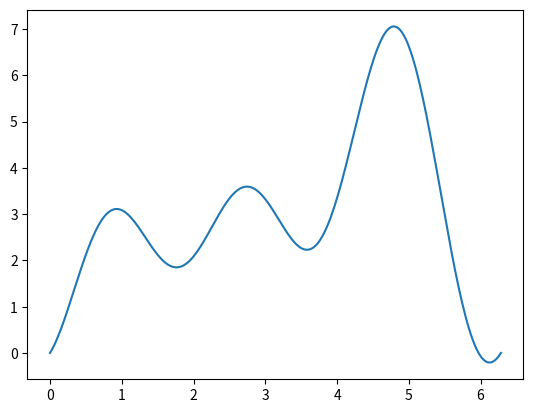

Generate this figure with matplotlib:
import numpy as np
import matplotlib.pyplot as plt
from math import pi

F = np.fft.fft([0, 2, 3, 7])

def interpolate(F, x):
  """Vektoren som beskriver den diskrete Fouriertransformasjonen er
  skalerte, så vi må dele med antallet elementer i vektoren for å
  finne koeffisientene i interpolasjonspolynomet."""
  return np.real(np.sum(F[i] * np.exp(i * x * 1j)
                 for i in range(len(F)))) / len(F)

interpolation_points = [2 * pi * k / 4 for k in range(len(F))]

for point in interpolation_points:
  print(interpolate(F, point))

X = np.linspace(0, 2 * pi, 256, endpoint=True)
plt.plot(X, interpolate(F, X))
plt.show()

error_matrix = [
  [0, 1 / 5, 2 / 5],
  [1 / 4, 0, -1 / 2],
  [1 / 4, 3 / 8, 0],
]

eigenvalues = np.linalg.eigvals(error_matrix)
spectral_radius = max(abs(max(eigenvalues)), abs(min(eigenvalues)))
print(spectral_radius)

A = np.array([
  [5, 1, 2],
  [1, 4, -2],
  [2, 3, 8],
])

b = np.array([19, -2, 39])

x = [1, 1, 1]

D = np.diag(np.diag(A))
D_inverse = np.linalg.inv(D)
R = A - D

for i in range(len(A)):
  x = D_inverse.dot(b - R.dot(x))

print(x)

x_gs = [1, 1, 1]

for i in range(4):
  for j in range(len(x)):
    x_gs[j] = D_inverse[j].dot(b - R[j].dot(x_gs))

print(x_gs)